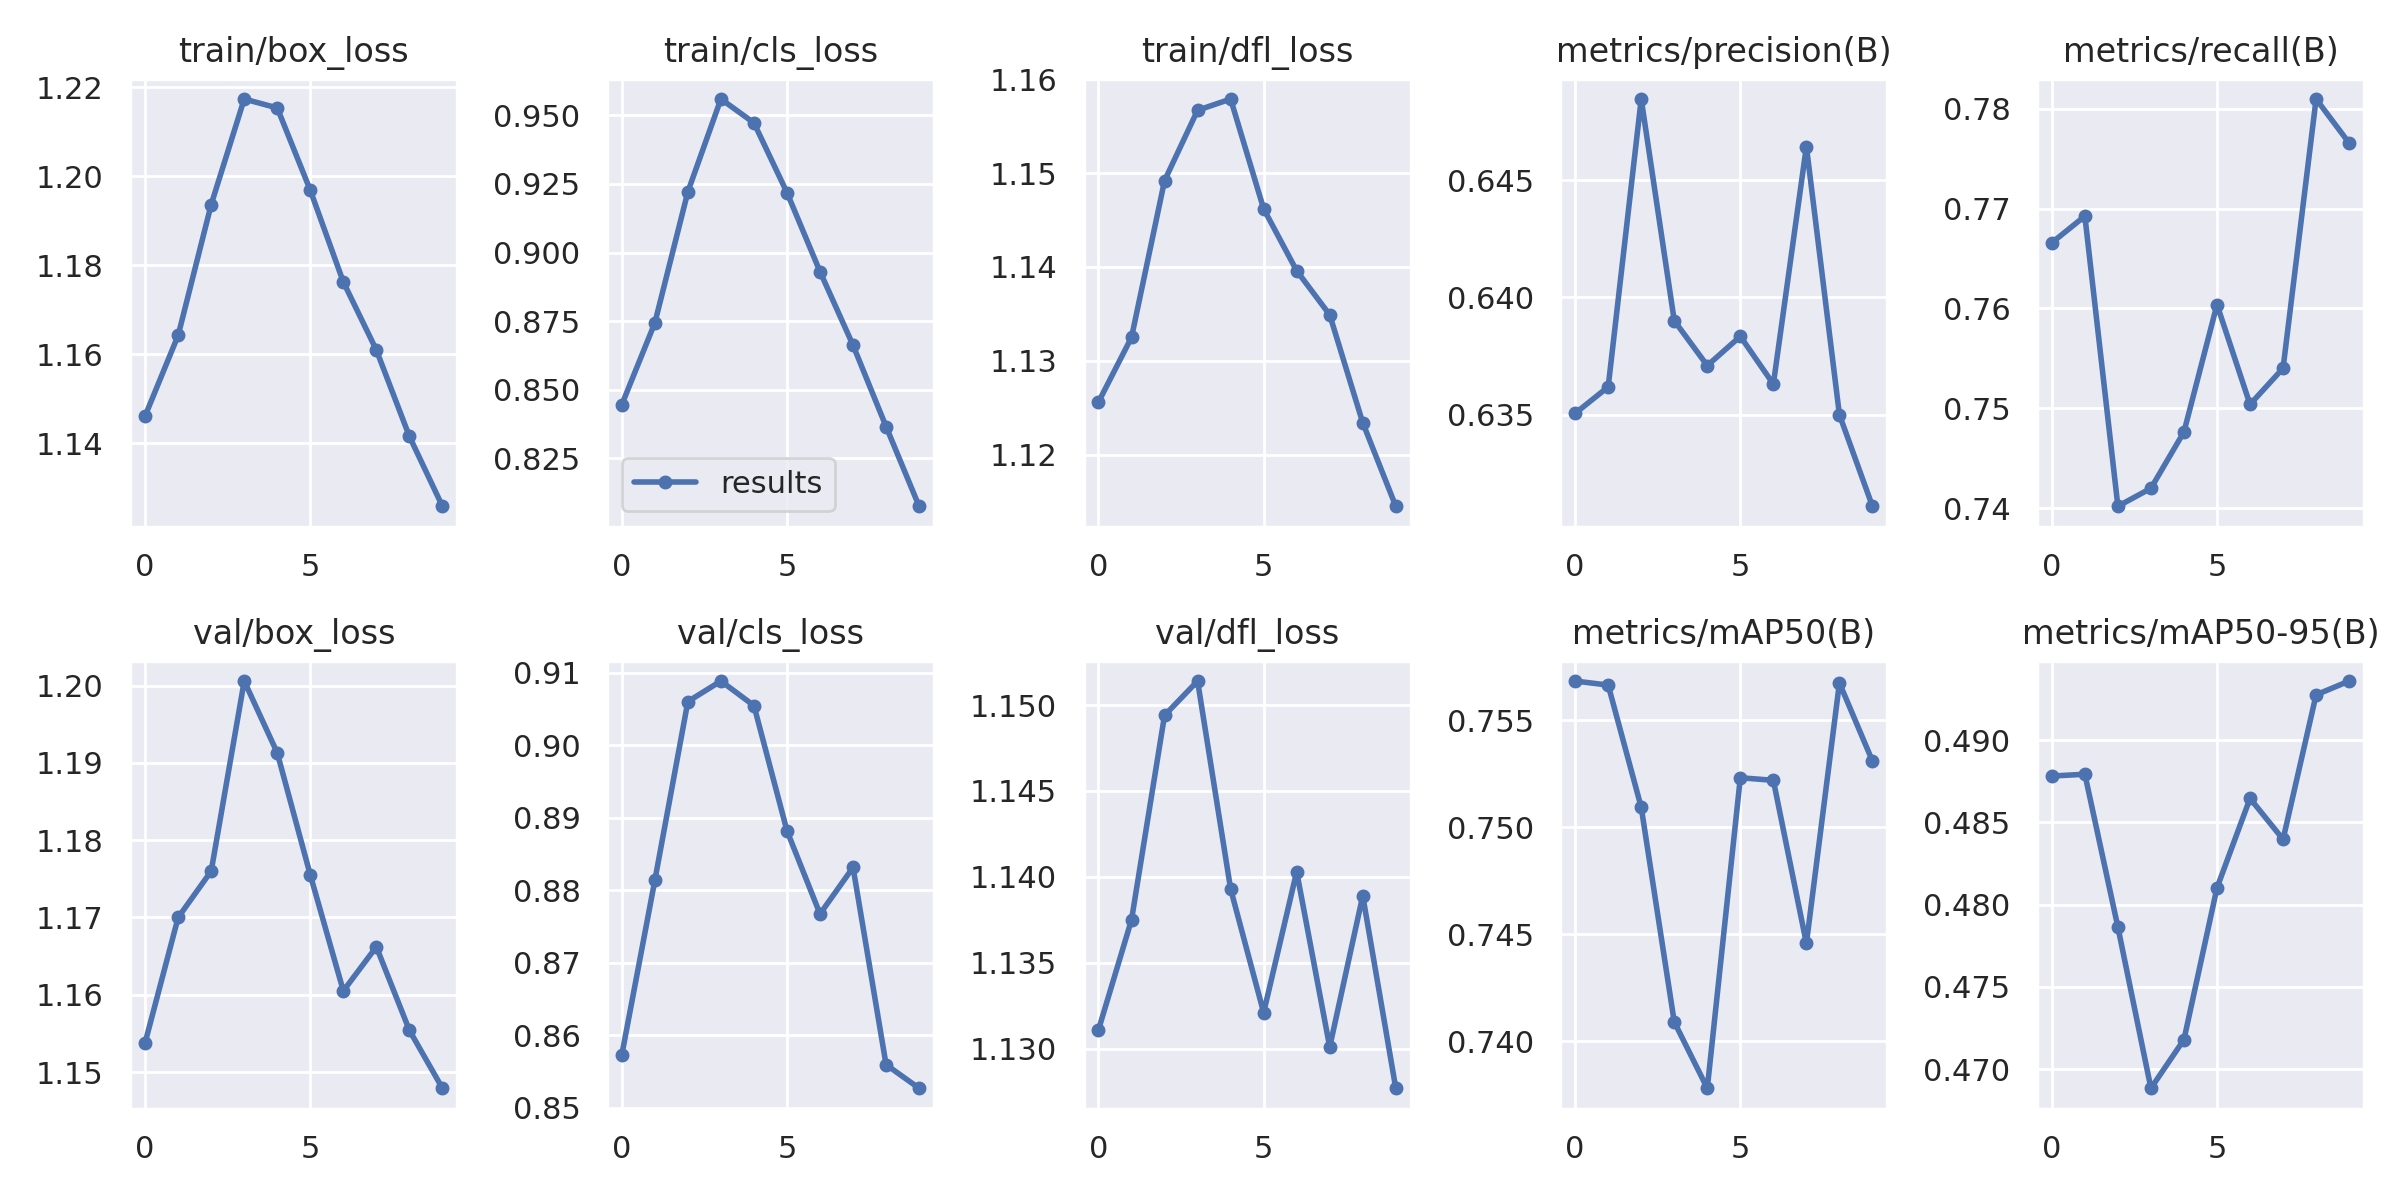

The table this chart was drawn from, first rows:
epoch, train/box_loss, train/cls_loss, train/dfl_loss, metrics/precision(B), metrics/recall(B), metrics/mAP50(B), metrics/mAP50-95(B), val/box_loss, val/cls_loss, val/dfl_loss, lr/pg0, lr/pg1, lr/pg2
0, 1.146, 0.8446, 1.126, 0.6351, 0.7666, 0.7568, 0.4878, 1.154, 0.8573, 1.131, 0.07003, 0.003331, 0.003331
1, 1.164, 0.8744, 1.133, 0.6362, 0.7692, 0.7567, 0.4879, 1.17, 0.8814, 1.137, 0.03937, 0.006004, 0.006004
2, 1.194, 0.9222, 1.149, 0.6485, 0.7402, 0.7509, 0.4786, 1.176, 0.906, 1.149, 0.008046, 0.008018, 0.008018
3, 1.217, 0.9559, 1.157, 0.639, 0.742, 0.7409, 0.4688, 1.201, 0.9089, 1.151, 0.00703, 0.00703, 0.00703
4, 1.215, 0.9473, 1.158, 0.6371, 0.7476, 0.7378, 0.4718, 1.191, 0.9055, 1.139, 0.00703, 0.00703, 0.00703
5, 1.197, 0.9218, 1.146, 0.6383, 0.7604, 0.7523, 0.481, 1.175, 0.8882, 1.132, 0.00604, 0.00604, 0.00604
6, 1.176, 0.8931, 1.14, 0.6363, 0.7504, 0.7522, 0.4865, 1.161, 0.8768, 1.14, 0.00505, 0.00505, 0.00505
7, 1.161, 0.8662, 1.135, 0.6464, 0.754, 0.7446, 0.484, 1.166, 0.8832, 1.13, 0.00406, 0.00406, 0.00406
8, 1.142, 0.8366, 1.123, 0.635, 0.781, 0.7568, 0.4928, 1.155, 0.856, 1.139, 0.00307, 0.00307, 0.00307
9, 1.126, 0.8075, 1.115, 0.6311, 0.7766, 0.7531, 0.4936, 1.148, 0.8527, 1.128, 0.00208, 0.00208, 0.00208
